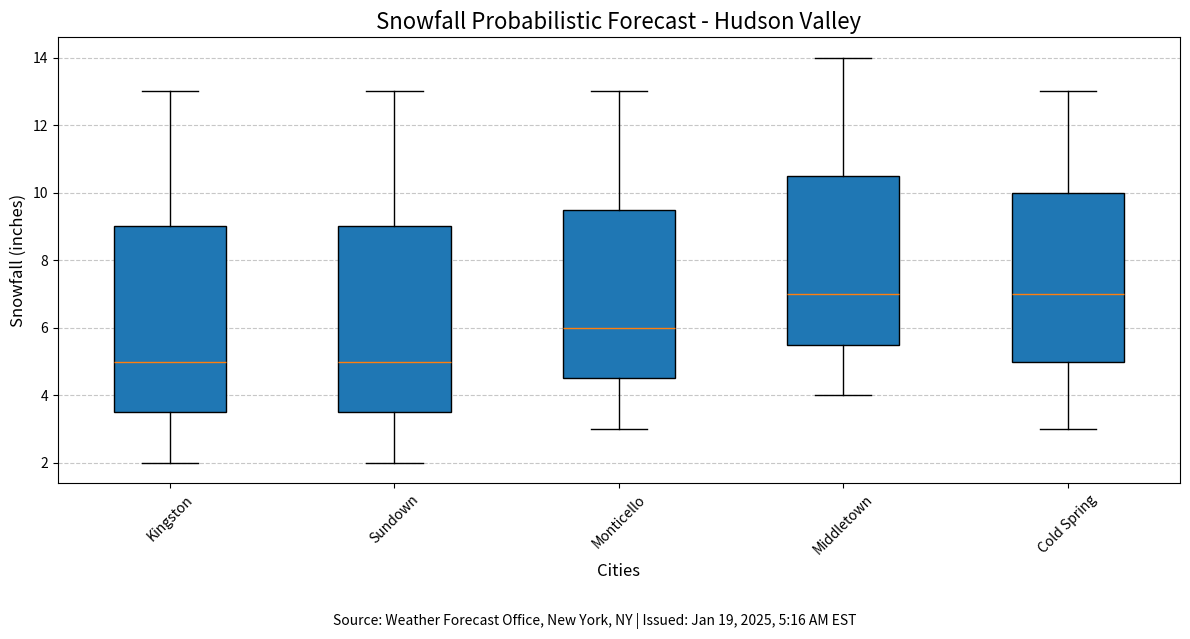
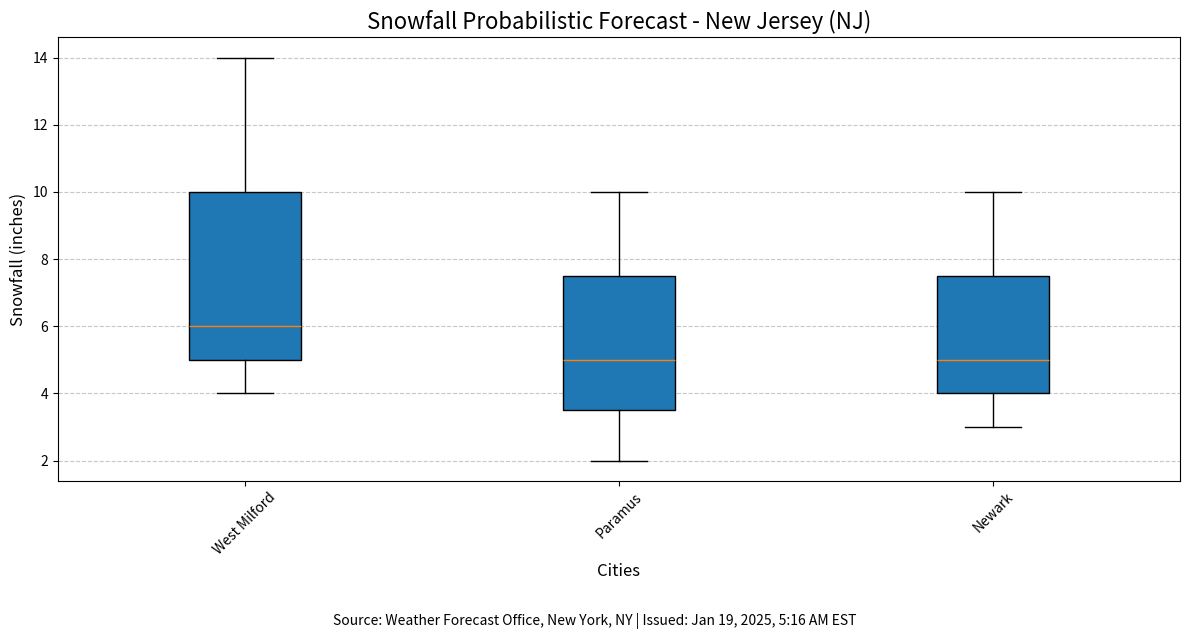
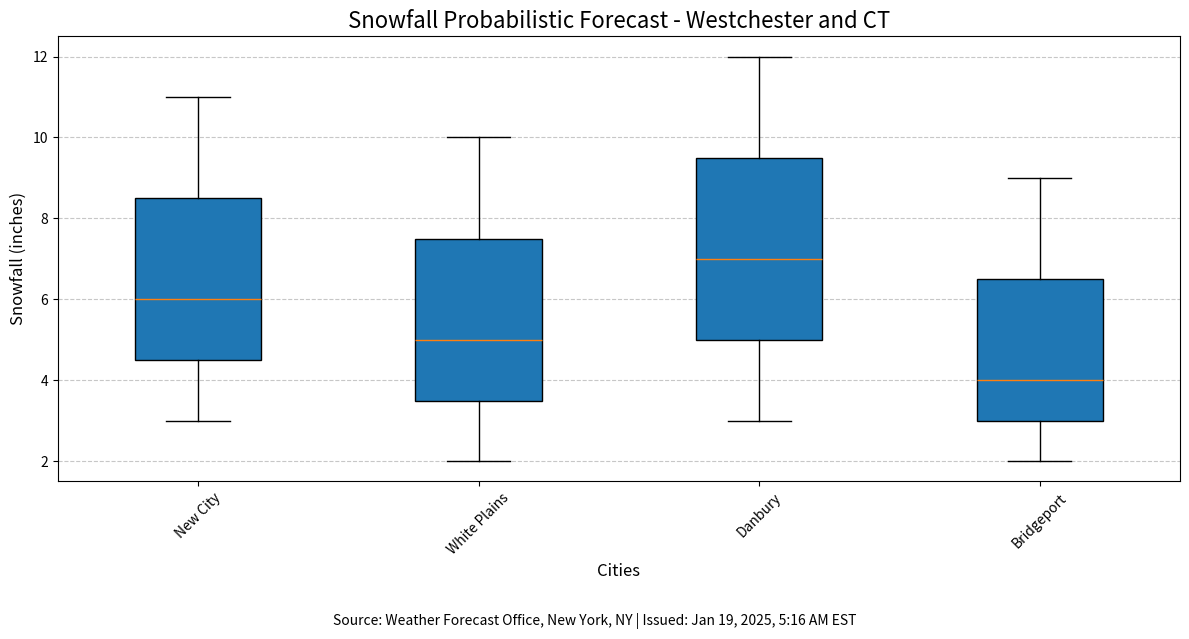
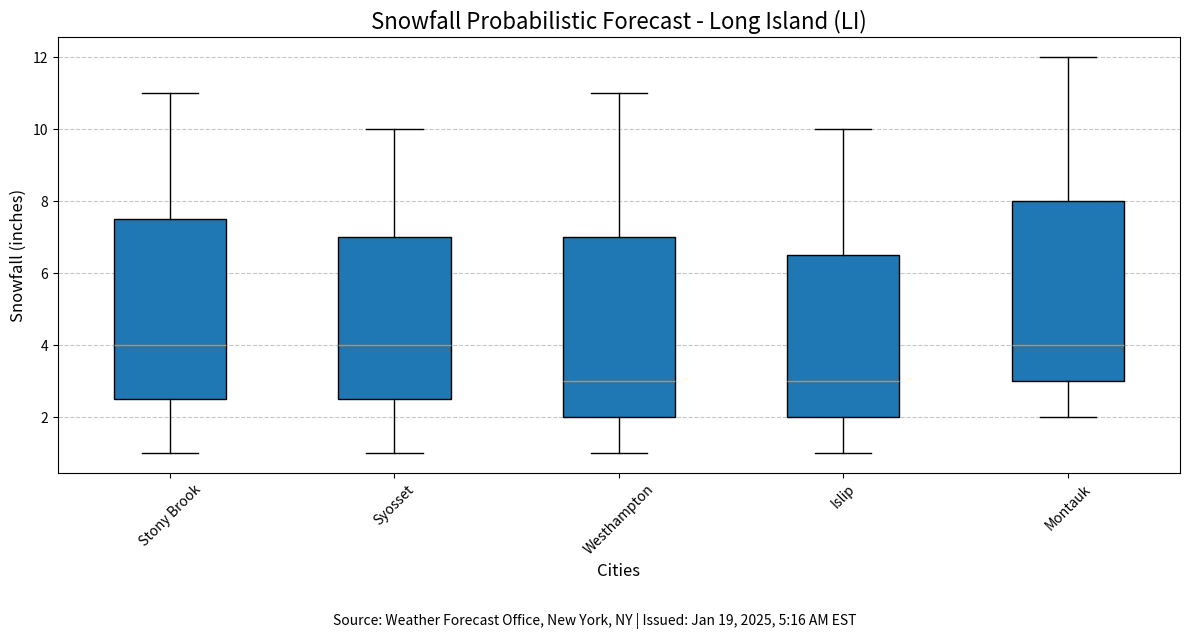
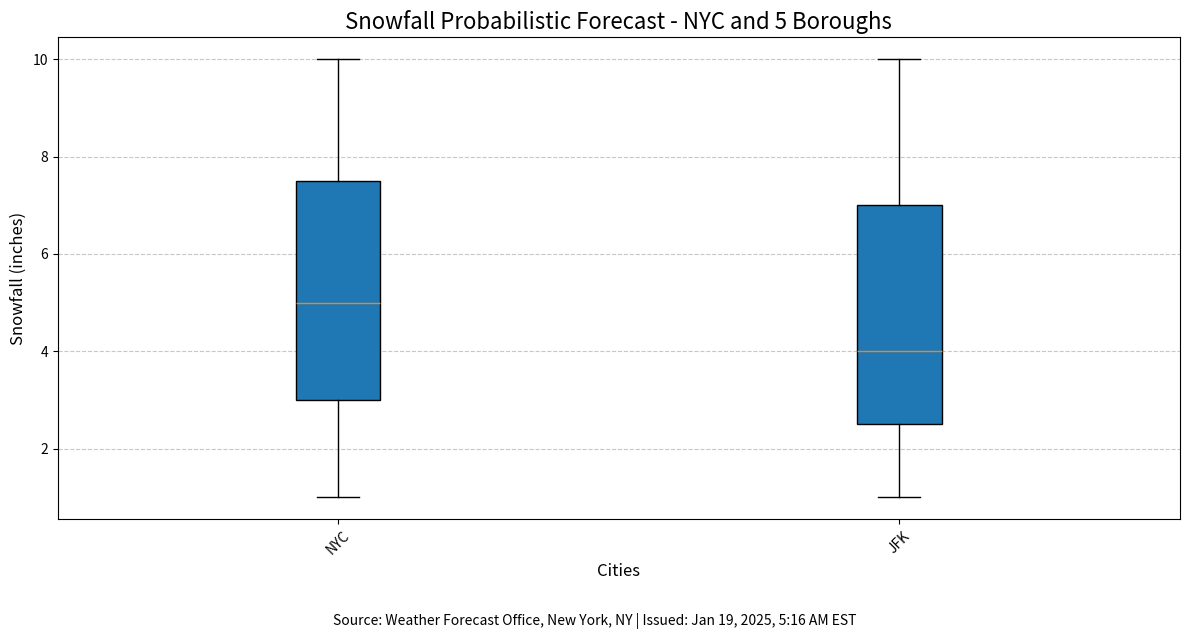

Here is the Python script that generated these plots, in order:
import pandas as pd
import matplotlib.pyplot as plt

# Data
data = {
    "City": [
        "Kingston", "Sundown", "Monticello", "Middletown", "Cold Spring", "Danbury",
        "West Milford", "New City", "White Plains", "Paramus", "NYC", "Newark",
        "Bridgeport", "Stony Brook", "Syosset", "Westhampton", "Islip", "Montauk", "JFK"
    ],
    "Low End (90%)": [2, 2, 3, 4, 3, 3, 4, 3, 2, 2, 1, 3, 2, "<1", "<1", 1, 1, 2, 1],
    "Expected": [5, 5, 6, 7, 7, 7, 6, 6, 5, 5, 5, 5, 4, 4, 4, 3, 3, 4, 4],
    "High End (10%)": [13, 13, 13, 14, 13, 12, 14, 11, 10, 10, 10, 10, 9, 11, 10, 11, 10, 12, 10]
}

# Create a DataFrame
df = pd.DataFrame(data)

# Replace non-numeric values (e.g., "<1") with 1 for plotting purposes
for column in ["Low End (90%)", "Expected", "High End (10%)"]:
    df[column] = pd.to_numeric(df[column], errors="coerce").fillna(1)  # Replace "<1" or other errors with 1

# Define sub-regions
sub_regions = {
    "Hudson Valley": ["Kingston", "Sundown", "Monticello", "Middletown", "Cold Spring"],
    "New Jersey (NJ)": ["West Milford", "Paramus", "Newark", "Somerville"],
    "Westchester and CT": ["New City", "White Plains", "Danbury", "Bridgeport"],
    "Long Island (LI)": ["Stony Brook", "Syosset", "Westhampton", "Islip", "Montauk"],
    "NYC and 5 Boroughs": ["NYC", "JFK"]
}

# Source details
source = "Weather Forecast Office, New York, NY"
issue_time = "Issued: Jan 19, 2025, 5:16 AM EST"

# Generate plots for each sub-region
for region, cities in sub_regions.items():
    # Filter data for the current sub-region
    sub_region_data = df[df["City"].isin(cities)]
    if sub_region_data.empty:
        print(f"No data available for region: {region}")
        continue

    # Prepare data for boxplot and adjust labels dynamically
    box_data = []
    valid_labels = []  # To ensure labels match the data
    for city in cities:
        if city in sub_region_data["City"].values:
            box_data.append([
                sub_region_data.loc[sub_region_data["City"] == city, "Low End (90%)"].values[0],
                sub_region_data.loc[sub_region_data["City"] == city, "Expected"].values[0],
                sub_region_data.loc[sub_region_data["City"] == city, "High End (10%)"].values[0]
            ])
            valid_labels.append(city)

    # Create the plot
    plt.figure(figsize=(12, 6))
    plt.boxplot(box_data, labels=valid_labels, vert=True, patch_artist=True)

    # Customize the plot
    plt.title(f"Snowfall Probabilistic Forecast - {region}", fontsize=16)
    plt.xlabel("Cities", fontsize=12)
    plt.ylabel("Snowfall (inches)", fontsize=12)
    plt.xticks(rotation=45, fontsize=10)
    plt.grid(axis="y", linestyle="--", alpha=0.7)

    # Add source and issue time as a footnote
    plt.figtext(0.5, -0.05, f"Source: {source} | {issue_time}", wrap=True, ha="center", fontsize=10)
    plt.tight_layout()

    # Save and show the plot
    plt.savefig(f"snowfall_{region.replace(' ', '_').lower()}.png", bbox_inches="tight")
    plt.show()
